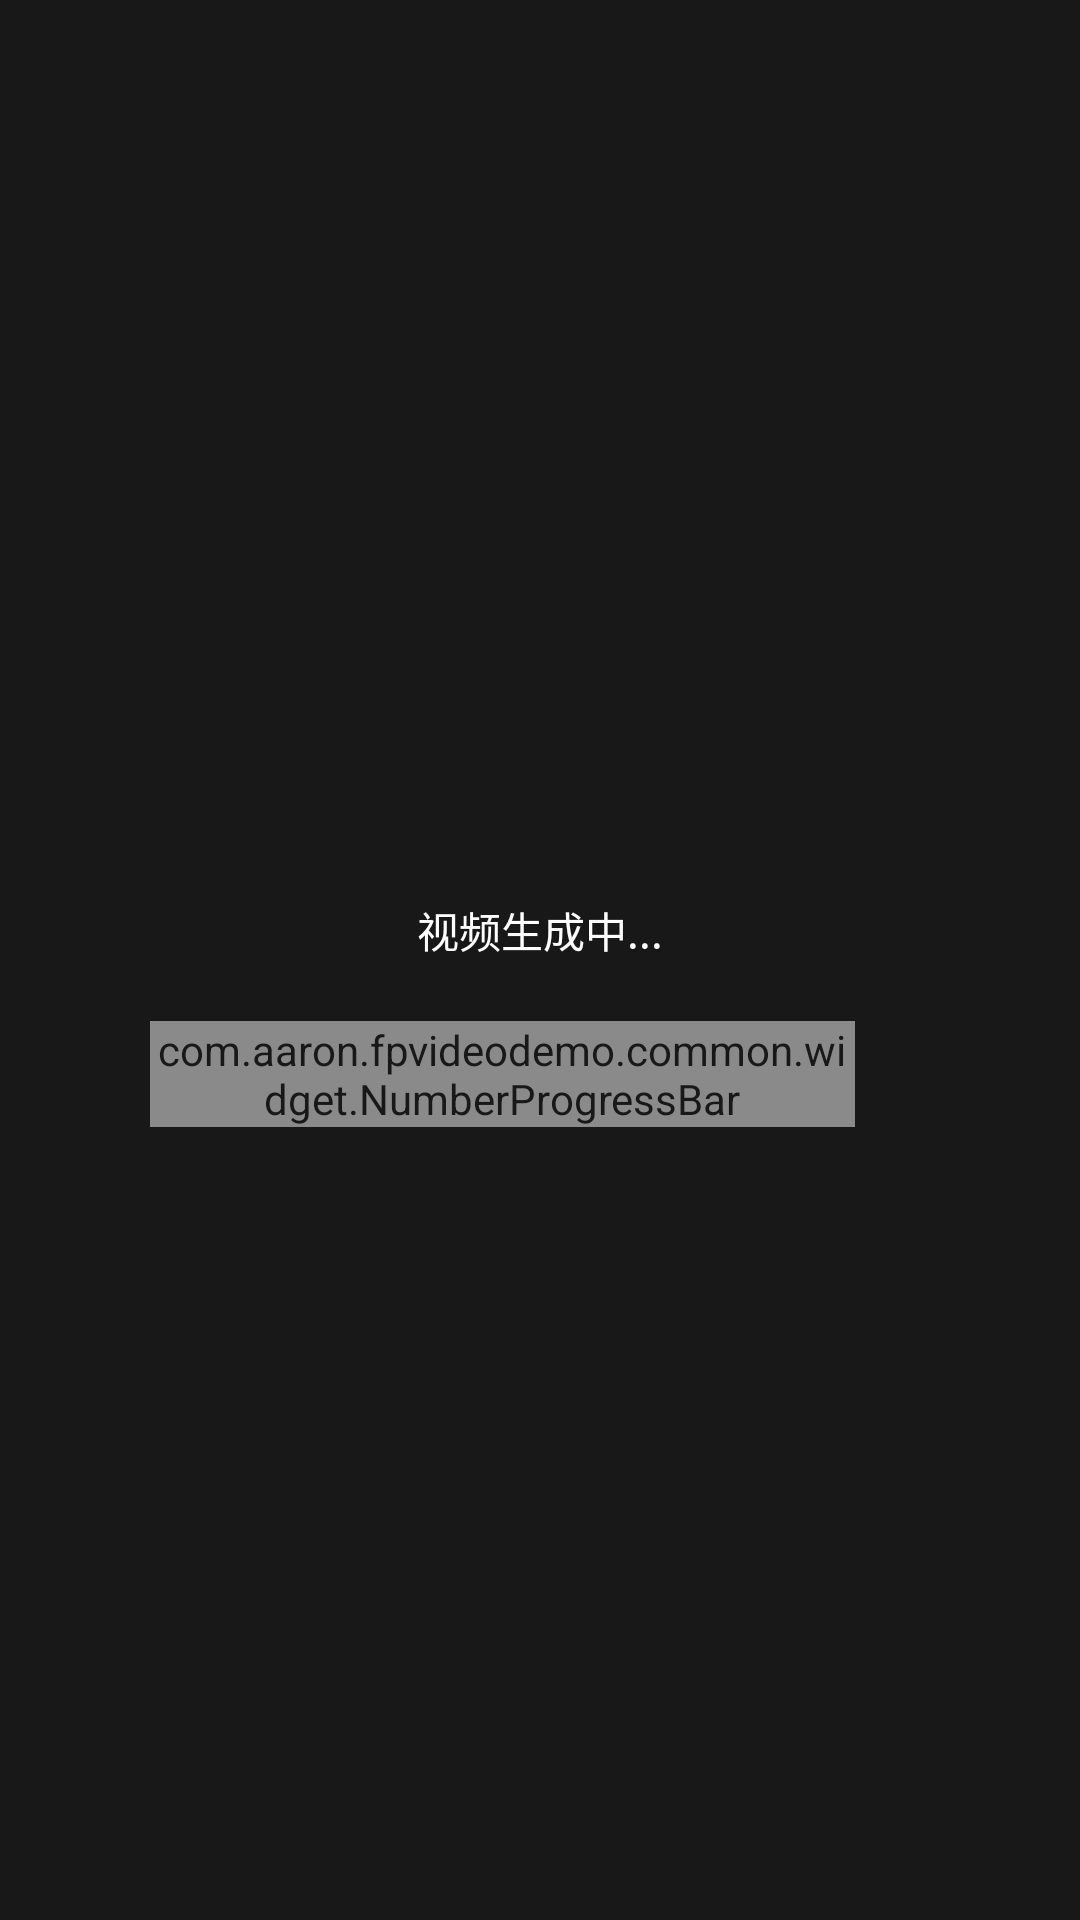

Write the Android layout XML for this screen, with the resource values it uses.
<!-- AndroidManifest.xml: application theme AppTheme -->
<!-- res/layout/layout_joiner_progress.xml -->
<?xml version="1.0" encoding="utf-8"?>
<RelativeLayout xmlns:android="http://schemas.android.com/apk/res/android"
    xmlns:app="http://schemas.android.com/apk/res-auto"
    android:layout_width="match_parent"
    android:layout_height="match_parent"
    android:alpha="0.9"
    android:background="#000">


    <TextView
        android:id="@+id/joiner_tv_msg"
        android:layout_width="match_parent"
        android:layout_height="wrap_content"
        android:layout_centerInParent="true"
        android:gravity="center"
        android:paddingBottom="20dp"
        android:text="@string/layout_joiner_progress_video_is_generating"
        android:textColor="#fff"
        android:textSize="14sp" />

    <LinearLayout
        android:layout_width="match_parent"
        android:layout_height="wrap_content"
        android:layout_below="@id/joiner_tv_msg"
        android:layout_marginLeft="50dp"
        android:layout_marginRight="50dp"
        android:gravity="center_vertical"
        android:orientation="horizontal">

        <com.aaron.fpvideodemo.common.widget.NumberProgressBar
            android:id="@+id/joiner_pb_loading"
            style="@style/NumberProgressBarStyle"
            android:layout_width="0dp"
            android:layout_height="wrap_content"
            android:layout_weight="1"
            app:progress_current="0" />

        <ImageView
            android:id="@+id/joiner_iv_stop"
            android:layout_width="wrap_content"
            android:layout_height="wrap_content"
            android:layout_marginLeft="15dp"
            android:padding="5dp"
            android:src="@mipmap/jointer_btn_cancel" />
    </LinearLayout>

</RelativeLayout>
<!-- resources referenced by this layout -->
<resources>
  <string name="layout_joiner_progress_video_is_generating">视频生成中...</string>
  <style name="NumberProgressBarStyle">
          <item name="android:layout_height">wrap_content</item>
          <item name="android:layout_width">match_parent</item>
  
          <item name="progress_max">100</item>
          <item name="progress_current">0</item>
  
          <item name="progress_unreached_color">#fff</item>
          <item name="progress_reached_color">@color/colorRed2</item>
  
          <item name="progress_text_size">10sp</item>
          <item name="progress_text_color">@color/colorRed2</item>
  
          <item name="progress_reached_bar_height">1.5dp</item>
          <item name="progress_unreached_bar_height">0.75dp</item>
      </style>
  <style name="AppTheme" parent="Theme.AppCompat.Light.NoActionBar">
          
          <item name="colorPrimary">@color/colorPrimary</item>
          <item name="colorPrimaryDark">@color/black</item>
          <item name="colorAccent">@color/colorAccent</item>
          <item name="android:windowBackground">@color/colorActivityBackground</item>
          <item name="android:listDivider">@drawable/shape_list_divider</item>
  
      </style>
  <color name="colorRed2">#FF584C</color>
  <color name="colorPrimary">#FFFFFF</color>
  <color name="black">#000000</color>
  <color name="colorAccent">#0accac</color>
  <color name="colorActivityBackground">#F3F3F3</color>
</resources>
